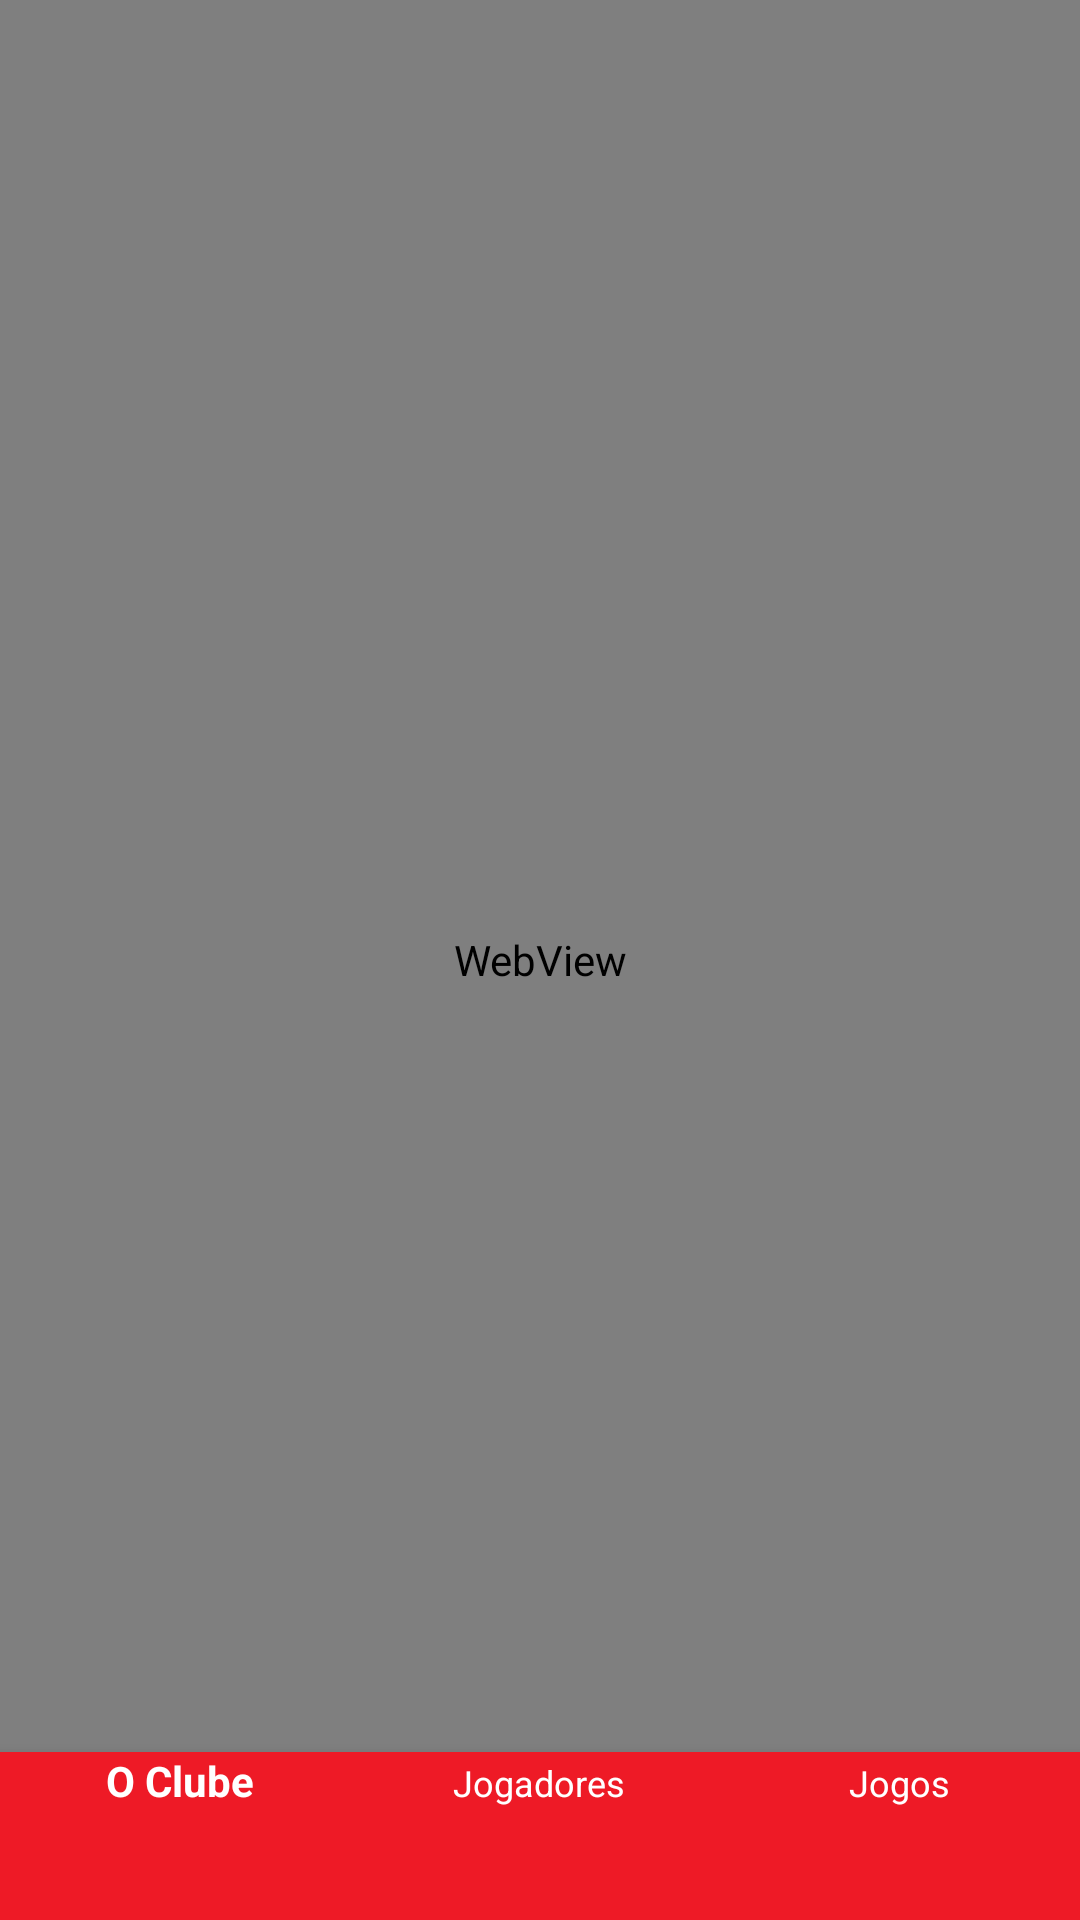

Write the Android layout XML for this screen, with the resource values it uses.
<!-- AndroidManifest.xml: application theme AppTheme -->
<!-- res/layout/activity_home.xml -->
<?xml version="1.0" encoding="utf-8"?>

<android.support.constraint.ConstraintLayout xmlns:android="http://schemas.android.com/apk/res/android"
    xmlns:app="http://schemas.android.com/apk/res-auto"
    xmlns:tools="http://schemas.android.com/tools"
    android:layout_width="match_parent"
    android:layout_height="match_parent"
    tools:context=".activity.HomeActivity">

    <WebView
        android:id="@+id/webview"
        android:layout_width="match_parent"
        android:layout_height="match_parent"/>

    <ProgressBar
        android:id="@+id/progressBar"
        style="?android:attr/progressBarStyle"
        android:layout_width="wrap_content"
        android:layout_height="wrap_content"
        android:layout_centerHorizontal="true"
        android:layout_centerVertical="true"
        tools:ignore="MissingConstraints" />

    <android.support.design.widget.CoordinatorLayout
        android:layout_width="match_parent"
        android:layout_height="match_parent">

        <android.support.design.widget.BottomNavigationView
            android:id="@+id/bottomNav"
            android:layout_width="match_parent"
            android:layout_height="wrap_content"
            android:layout_gravity="bottom"
            app:itemIconSize="24dp"
            app:menu="@menu/bottom_menu"
            app:theme="@style/CustomBottomNav" />

    </android.support.design.widget.CoordinatorLayout>

</android.support.constraint.ConstraintLayout>
<!-- resources referenced by this layout -->
<resources>
  <style name="CustomBottomNav" parent="Widget.Design.BottomNavigationView">
          <item name="android:background">@color/colorPrimary</item>
          <item name="itemTextColor">@color/white</item>
          <item name="itemIconTint">@color/white</item>
      </style>
  <style name="AppTheme" parent="Theme.AppCompat.Light.DarkActionBar">
          
          <item name="colorPrimary">@color/colorPrimary</item>
          <item name="colorPrimaryDark">@color/colorPrimaryDark</item>
          <item name="colorAccent">@color/colorAccent</item>
      </style>
  <color name="colorPrimary">#ee1a26</color>
  <color name="white">#FFFFFF</color>
  <color name="colorPrimaryDark">#ee1a26</color>
  <color name="colorAccent">#ee1a26</color>
</resources>
